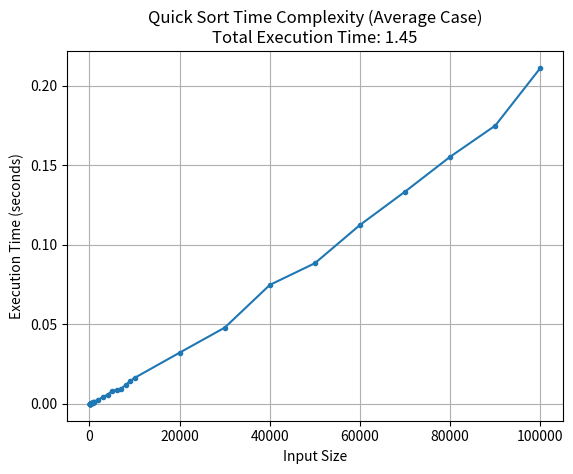

Here is the Python script that generated this plot:
import time
import random
import matplotlib.pyplot as plt

def quicksort(arr):
    if len(arr) <= 1:
        return arr
    pivot = arr[len(arr)//2]
    left = [x for x in arr if x < pivot]
    middle = [x for x in arr if x == pivot]
    right = [x for x in arr if x > pivot]
    return quicksort(left) + middle + quicksort(right)


def measure_time(size_of_array, is_worst_case=False):
    if is_worst_case:
        array = list(range(size_of_array, 0, -1))  # Generate array in descending order
    else:
        array = [random.randint(1, size_of_array) for _ in range(size_of_array)]

    with open('average_case_array.txt', 'a') as file:
        file.seek(0, 2)
        file.write(f'size of {size_of_array}: {array}\n\n')

    start_time = time.time()
    quicksort(array)
    end_time = time.time()

    return end_time - start_time


input_size_start = 10
input_size_end = 100000
input_sizes = []

while input_size_start <= input_size_end:
    input_sizes.append(input_size_start)

    if input_size_start < 100:
        input_size_start += 10
    elif input_size_start < 1000:
        input_size_start += 100
    elif input_size_start < 10000:
        input_size_start += 1000
    else:
        input_size_start += 10000


execution_times = []
start_time_total = time.time()
for size in input_sizes:
    execution_time = measure_time(size)
    execution_times.append(execution_time)
end_time_total = time.time()

total_execution_time = end_time_total - start_time_total


# Write execution_times to a text file
with open('execution_times.txt', 'w') as file:
    for time_val, sizes in zip(execution_times, input_sizes):
        file.write(f'{sizes} = {time_val:.16f}\n')

# To measure the worst-case time complexity
worst_execution_times = []
for size in input_sizes:
    execution_time = measure_time(size, is_worst_case=True)
    worst_execution_times.append(execution_time)

# Write worst_execution_times to a text file
with open('worst_case_execution_times.txt', 'w') as file:
    for time_val, sizes in zip(worst_execution_times, input_sizes):
        file.write(f'{sizes} = {time_val:.16f}\n')

worst_total_execution_time = sum(worst_execution_times)


# Plot the results for average-case time complexity
plt.plot(input_sizes, execution_times, marker='.')
plt.xlabel('Input Size')
plt.ylabel('Execution Time (seconds)')
plt.title(f'Quick Sort Time Complexity (Average Case)\nTotal Execution Time: {total_execution_time:.2f}')
plt.grid(True)
plt.show()


# # Plot the results for worst-case time complexity
# plt.plot(input_sizes, worst_execution_times, marker='.')
# plt.xlabel('Input Size')
# plt.ylabel('Execution Time (seconds)')
# plt.title(f'Quick Sort Time Complexity (Worst Case)\nTotal Execution Time: {worst_total_execution_time:.2f}')
# plt.grid(True)
# plt.show()
